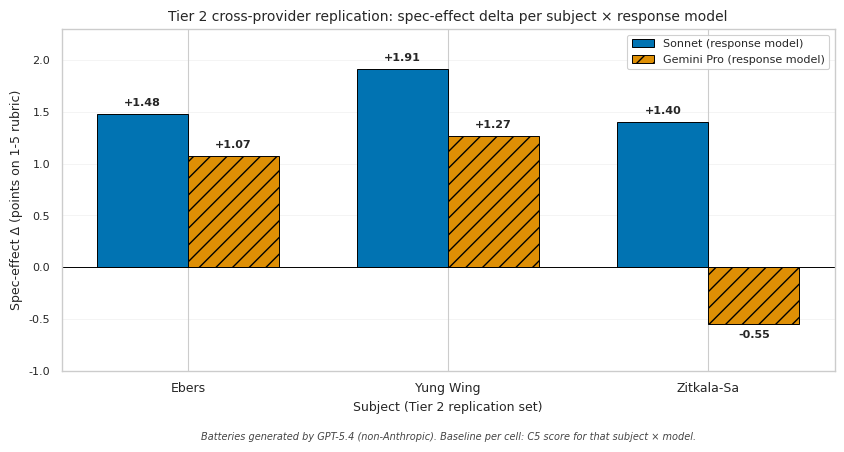

Write Python code to recreate this figure.
"""Figure 11: Tier 2 cross-provider replication.
Spec-effect delta across 3 subjects × 2 response models, batteries generated by GPT-5.4.

Data source: DATA_REFERENCE.md §10, KEY_FINDINGS.md M9.

2026-04-22 revision: neutral descriptive title (interpretation moved to caption),
colorblind-safe palette + hatch redundancy, clearer x-axis label, paper-scale typography.
"""

import matplotlib.pyplot as plt
import seaborn as sns
import numpy as np
from pathlib import Path

FIG_DIR = Path(r"C:\Users\user\Anthropic\memory-study-repo\figures")
FIG_DIR.mkdir(parents=True, exist_ok=True)

sns.set_theme(context='paper', style='whitegrid', palette='colorblind')
plt.rcParams.update({
    'font.size': 8.5,
    'axes.titlesize': 10,
    'axes.labelsize': 9,
    'legend.fontsize': 8,
    'xtick.labelsize': 8.5,
    'ytick.labelsize': 8,
})
CB = sns.color_palette('colorblind')
BLUE = CB[0]
ORANGE = CB[1]

subjects = ["Ebers", "Yung Wing", "Zitkala-Sa"]
sonnet_deltas     = [1.48, 1.91,  1.40]
gemini_pro_deltas = [1.07, 1.27, -0.55]

x = np.arange(len(subjects))
width = 0.35

fig, ax = plt.subplots(figsize=(8.5, 4.6))

bars1 = ax.bar(
    x - width / 2, sonnet_deltas, width,
    label="Sonnet (response model)", color=BLUE,
    edgecolor="black", linewidth=0.7,
)
bars2 = ax.bar(
    x + width / 2, gemini_pro_deltas, width,
    label="Gemini Pro (response model)", color=ORANGE,
    edgecolor="black", linewidth=0.7, hatch='//',
)

ax.axhline(y=0, color="black", linewidth=0.7)
ax.set_xlabel("Subject (Tier 2 replication set)")
ax.set_ylabel("Spec-effect Δ (points on 1-5 rubric)")
ax.set_title("Tier 2 cross-provider replication: spec-effect delta per subject × response model")
ax.set_xticks(x)
ax.set_xticklabels(subjects, fontsize=9)
ax.legend(loc="upper right", frameon=True, framealpha=0.92, edgecolor='#CCCCCC')
ax.grid(True, axis="y", alpha=0.3, linewidth=0.5)
ax.set_ylim(-1.0, 2.3)

for bars in [bars1, bars2]:
    for bar in bars:
        height = bar.get_height()
        offset = 0.06 if height >= 0 else -0.06
        va = "bottom" if height >= 0 else "top"
        ax.text(
            bar.get_x() + bar.get_width() / 2, height + offset, f"{height:+.2f}",
            ha="center", va=va, fontsize=8, fontweight="bold",
        )

# Small note on battery source
ax.text(0.5, -0.18,
        'Batteries generated by GPT-5.4 (non-Anthropic). Baseline per cell: C5 score for that subject × model.',
        transform=ax.transAxes, ha='center', va='top',
        fontsize=7, color='#444', fontstyle='italic')

plt.tight_layout()
outfile = FIG_DIR / "fig11_tier2_replication.png"
plt.savefig(outfile, dpi=300, bbox_inches="tight", facecolor="white")
print(f"Wrote: {outfile}")
